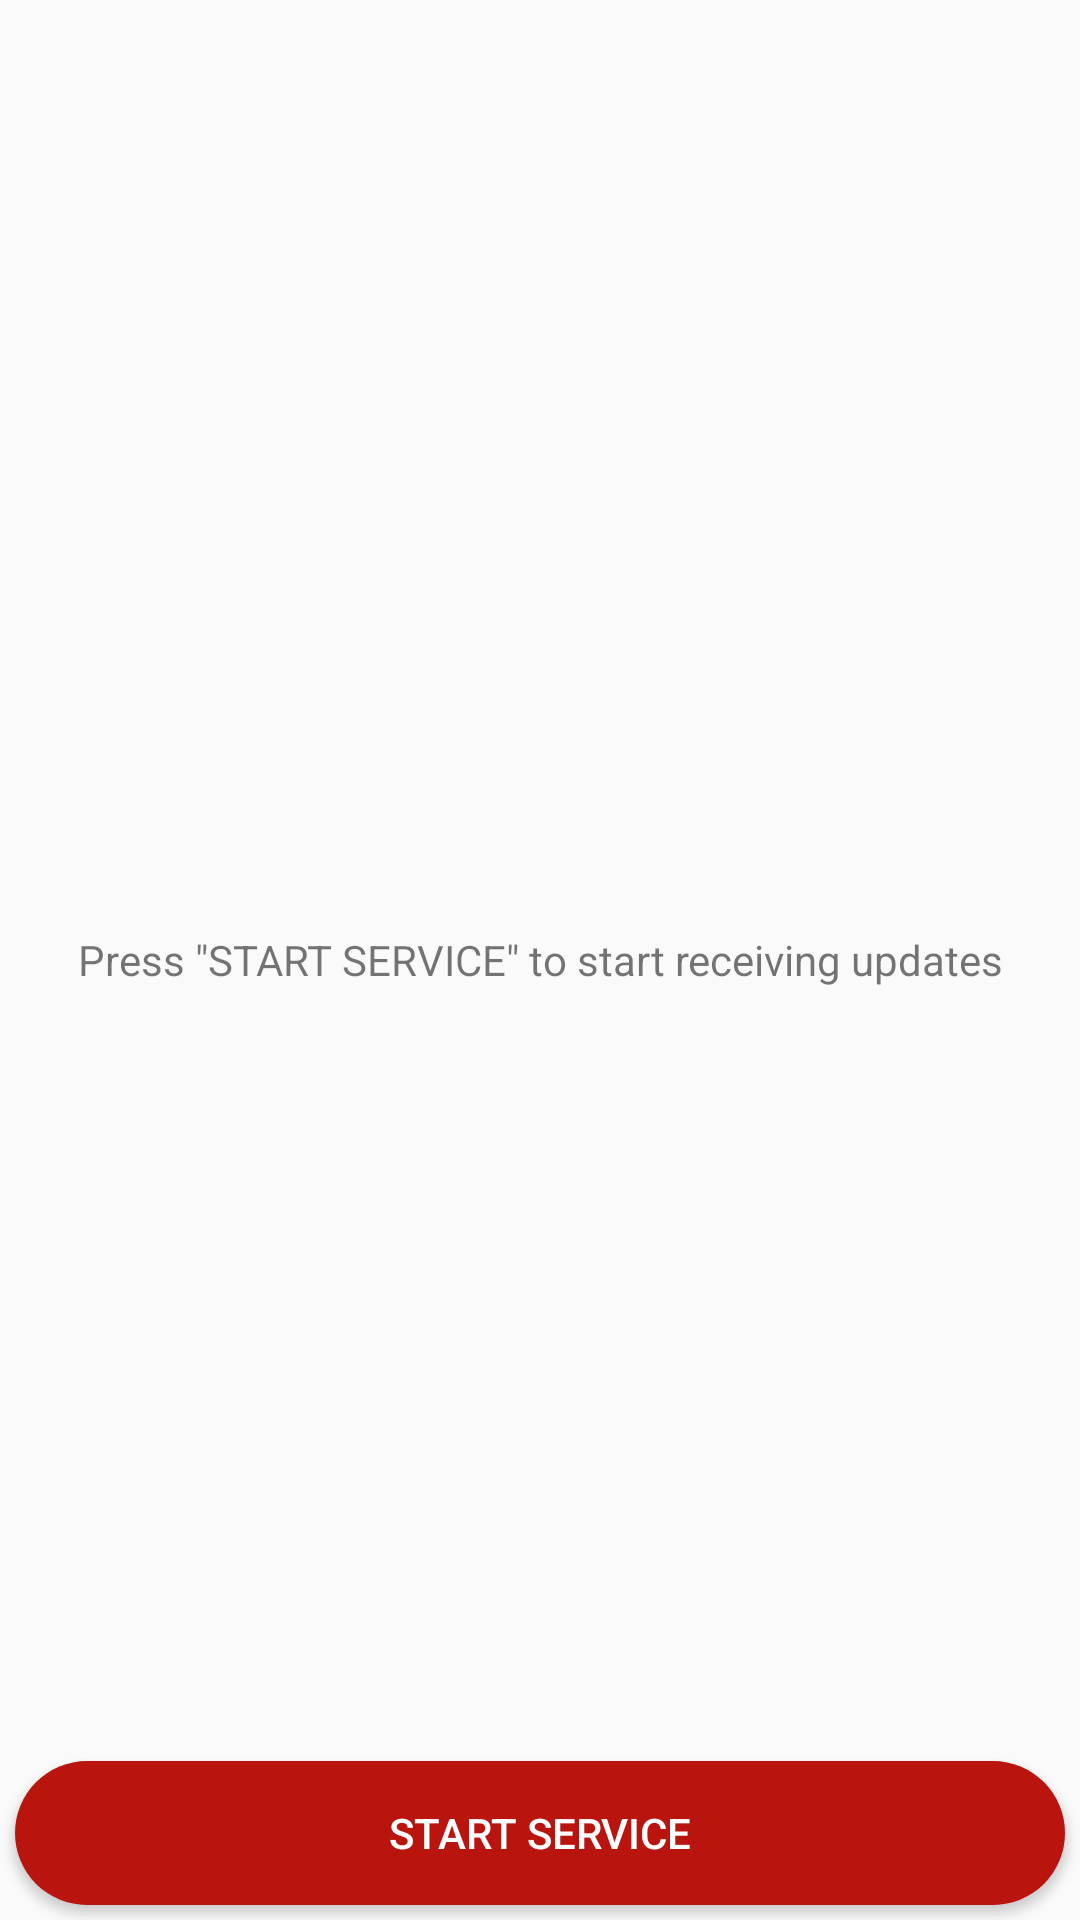

Here is an Android app screen rendered from its layout file. Give the layout XML and the strings, colors and styles it references.
<!-- AndroidManifest.xml: application theme AppTheme -->
<!-- res/layout/activity_main.xml -->
<?xml version="1.0" encoding="utf-8"?>
<RelativeLayout xmlns:android="http://schemas.android.com/apk/res/android"
    xmlns:tools="http://schemas.android.com/tools"
    android:layout_width="match_parent"
    android:layout_height="match_parent"
    tools:context="com.ontosomething.arpit.iot.MainActivity">


    <Button

        android:id="@+id/bt_notif"
        android:layout_width="match_parent"
        android:layout_height="wrap_content"
        android:layout_alignParentBottom="true"
        android:layout_margin="5dp"
        android:background="@drawable/bt_notif"
        android:text="@string/start_service"
        android:textColor="@color/colorWhite" />

    <TextView
        android:id="@+id/tv_landing"
        android:layout_width="match_parent"
        android:layout_height="wrap_content"
        android:layout_centerVertical="true"
        android:gravity="center"
        android:maxLines="2"
        android:text="@string/landing_sreen_text" />

    <android.support.v4.widget.NestedScrollView
        android:id="@+id/scroll_view"
        android:layout_width="match_parent"
        android:layout_height="match_parent"
        android:layout_above="@id/bt_notif"
        android:scrollbars="vertical"
        android:visibility="gone">

        <LinearLayout
            android:id="@+id/ll_details"
            android:layout_width="match_parent"
            android:layout_height="wrap_content"
            android:layout_marginBottom="60dp"
            android:layout_marginLeft="20dp"
            android:layout_marginRight="20dp"
            android:layout_marginTop="60dp"
            android:orientation="vertical">

            <TextView
                android:id="@+id/tv_doorStatus"
                android:layout_width="match_parent"
                android:layout_height="wrap_content"
                android:layout_marginTop="10dp"
                android:gravity="center_horizontal"
                android:text="@string/dash_dash"
                android:textColor="@color/colorBlack"
                android:textSize="40sp" />

            <TextView
                android:id="@+id/tv_doorStatus_text"
                android:layout_width="match_parent"
                android:layout_height="wrap_content"
                android:gravity="center_horizontal"
                android:text="@string/status_tv"
                android:textAppearance="?android:attr/textAppearanceSmall" />

            <TextView
                android:id="@+id/tv_temp"
                android:layout_width="match_parent"
                android:layout_height="wrap_content"
                android:layout_marginTop="10dp"
                android:gravity="center_horizontal"
                android:text="@string/dash_dash"

                android:textColor="@color/colorBlack"
                android:textSize="40sp" />

            <TextView
                android:id="@+id/tv_temp_text"
                android:layout_width="match_parent"
                android:layout_height="wrap_content"
                android:gravity="center_horizontal"
                android:text="@string/temp_tv"
                android:textAppearance="?android:attr/textAppearanceSmall" />


            <TextView
                android:id="@+id/tv_updated"
                android:layout_width="match_parent"
                android:layout_height="wrap_content"
                android:layout_marginTop="10dp"
                android:gravity="center_horizontal"
                android:text="@string/dash_dash"
                android:textColor="@color/colorBlack"
                android:textSize="40sp" />

            <TextView
                android:id="@+id/tv_updated_text"
                android:layout_width="match_parent"
                android:layout_height="wrap_content"
                android:gravity="center_horizontal"
                android:text="@string/lastupdated_tv"
                android:textAppearance="?android:attr/textAppearanceSmall" />


        </LinearLayout>
    </android.support.v4.widget.NestedScrollView>

</RelativeLayout>
<!-- resources referenced by this layout -->
<resources>
  <color name="colorBlack">#000000</color>
  <color name="colorWhite">#FFFFFF</color>
  <!-- drawable bt_notif (drawable-v24) -->
  <?xml version="1.0" encoding="utf-8"?>
  <shape xmlns:android="http://schemas.android.com/apk/res/android" android:shape="rectangle"
       >
      <corners
          android:radius="100dp"
          />
      <solid
          android:color="#ba140e"
          />
      <padding
          android:left="0dp"
          android:top="0dp"
          android:right="0dp"
          android:bottom="0dp"
          />
      <size
  
          />
  </shape>
  <string name="dash_dash">--</string>
  <string name="landing_sreen_text">Press \"START SERVICE\" to start receiving updates</string>
  <string name="lastupdated_tv">Last Updated On</string>
  <string name="start_service">START SERVICE</string>
  <string name="status_tv">Door Status</string>
  <string name="temp_tv">Temperature(in degree Celsius)</string>
  <style name="AppTheme" parent="Theme.AppCompat.Light.DarkActionBar">
          
          <item name="colorPrimary">@color/colorPrimary</item>
          <item name="colorPrimaryDark">@color/colorPrimaryDark</item>
          <item name="colorAccent">@color/colorAccent</item>
      </style>
  <color name="colorPrimary">#ba140e</color>
  <color name="colorPrimaryDark">#9b0f07</color>
  <color name="colorAccent">#FF4081</color>
</resources>
